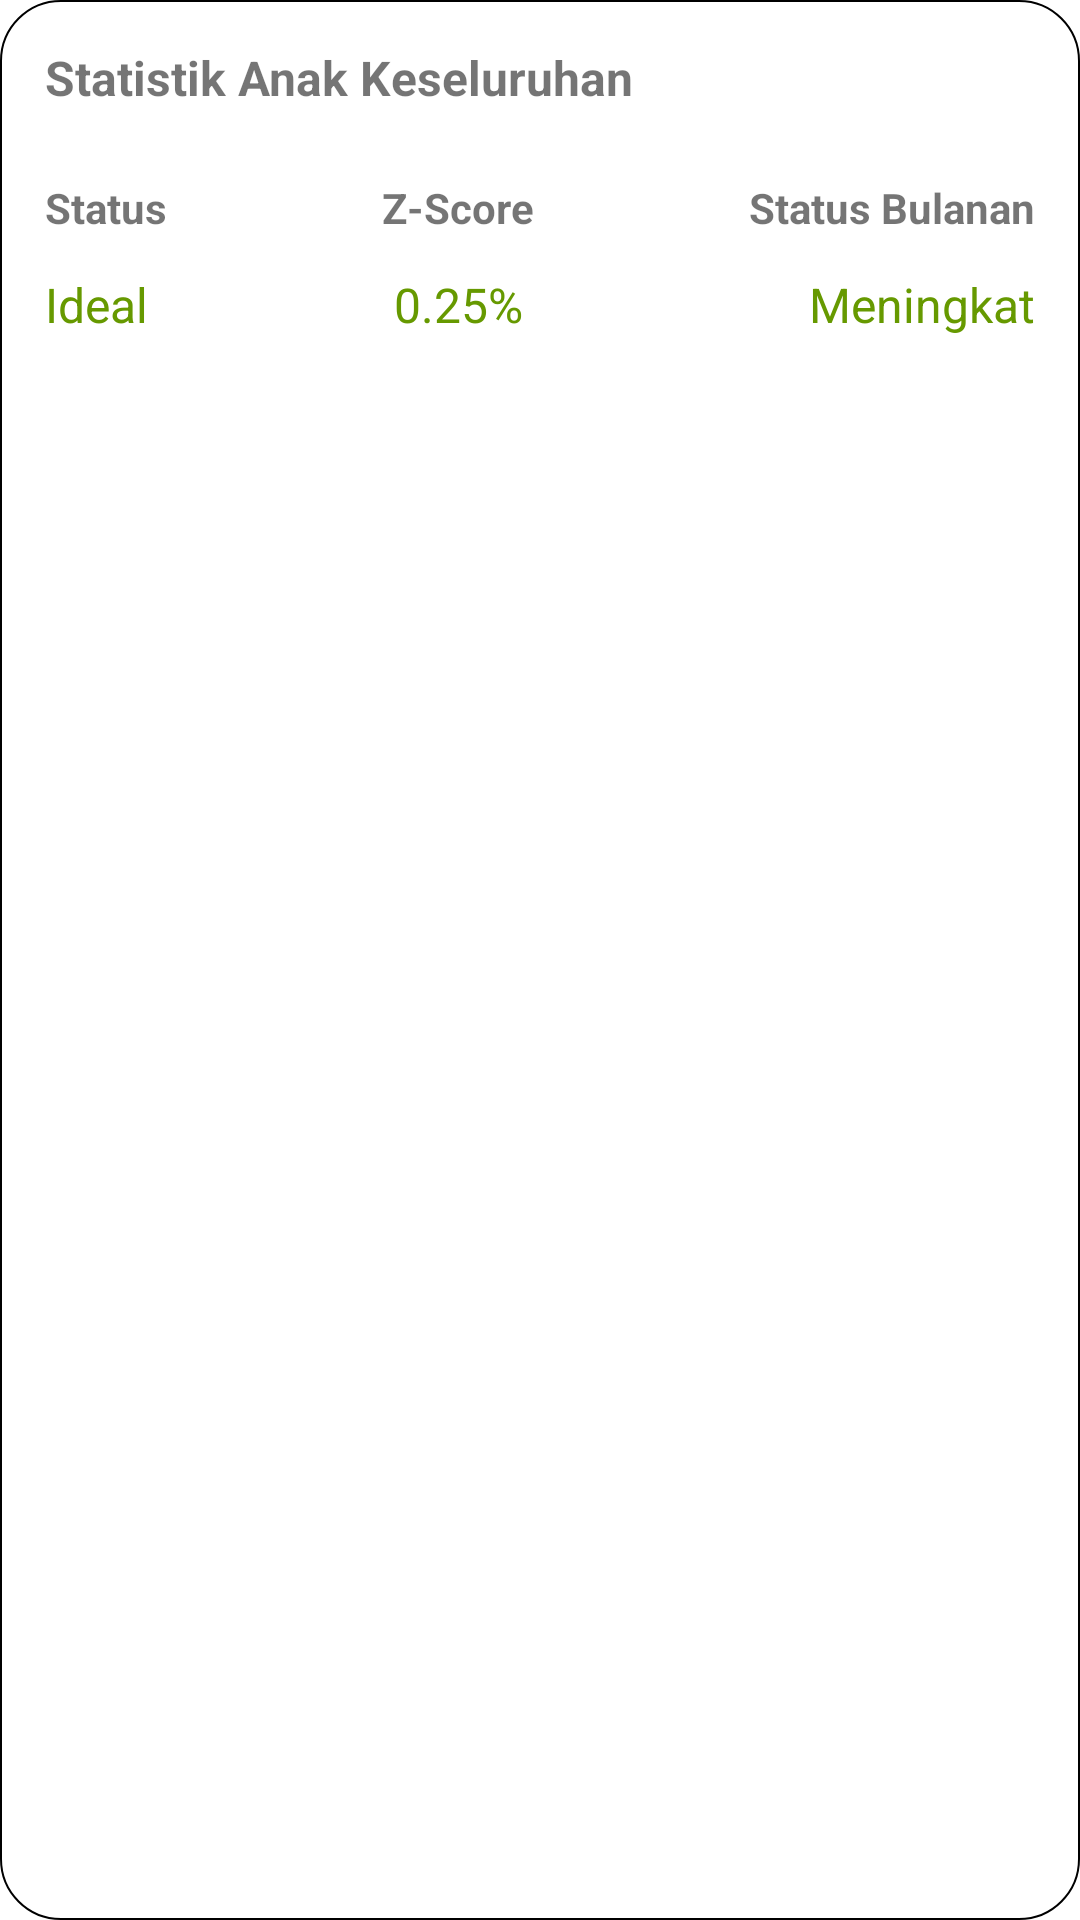

This screen was rendered from an Android layout file. Write that file and the resources it references.
<!-- AndroidManifest.xml: application theme Theme.TelkomPengmas -->
<!-- res/layout/layout_home_statistics.xml -->
<?xml version="1.0" encoding="utf-8"?>
<androidx.constraintlayout.widget.ConstraintLayout xmlns:android="http://schemas.android.com/apk/res/android"
    android:layout_width="match_parent"
    android:layout_height="wrap_content"
    android:padding="15dp"
    xmlns:app="http://schemas.android.com/apk/res-auto"
    android:background="@drawable/bg_round_white">

    <TextView
        android:id="@+id/title"
        android:layout_width="wrap_content"
        android:layout_height="wrap_content"
        android:text="@string/statistik_anak_keseluruhan"
        android:textStyle="bold"
        android:textSize="16sp"
        app:layout_constraintTop_toTopOf="parent"
        app:layout_constraintStart_toStartOf="parent"/>

    <TextView
        android:id="@+id/status_title"
        android:layout_width="wrap_content"
        android:layout_height="wrap_content"
        android:text="@string/status"
        android:textStyle="bold"
        android:layout_marginTop="23dp"
        app:layout_constraintStart_toStartOf="parent"
        app:layout_constraintTop_toBottomOf="@id/title"/>

    <TextView
        android:id="@+id/status_data"
        android:layout_width="wrap_content"
        android:layout_height="wrap_content"
        android:layout_marginTop="12dp"
        android:text="Ideal"
        android:textSize="16sp"
        android:textColor="@android:color/holo_green_dark"
        app:layout_constraintTop_toBottomOf="@id/status_title"
        app:layout_constraintStart_toStartOf="@id/status_title"/>

    <TextView
        android:id="@+id/status_bulanan_title"
        android:layout_width="wrap_content"
        android:layout_height="wrap_content"
        android:text="@string/status_bulanan"
        android:textStyle="bold"
        app:layout_constraintTop_toTopOf="@id/status_title"
        app:layout_constraintEnd_toEndOf="parent"/>

    <TextView
        android:id="@+id/status_bulanan_data"
        android:layout_width="wrap_content"
        android:layout_height="wrap_content"
        android:text="Meningkat"
        android:textSize="16sp"
        android:textColor="@android:color/holo_green_dark"
        android:layout_marginTop="12dp"
        app:layout_constraintTop_toBottomOf="@id/status_bulanan_title"
        app:layout_constraintEnd_toEndOf="parent"/>

    <TextView
        android:id="@+id/zscore_title"
        android:layout_width="wrap_content"
        android:layout_height="wrap_content"
        android:text="@string/z_score"
        android:textStyle="bold"
        app:layout_constraintTop_toTopOf="@id/status_title"
        app:layout_constraintStart_toEndOf="@id/status_title"
        app:layout_constraintEnd_toStartOf="@id/status_bulanan_title"/>

    <TextView
        android:id="@+id/zscore_data"
        android:layout_width="wrap_content"
        android:layout_height="wrap_content"
        android:text="0.25%"
        android:textSize="16sp"
        android:textColor="@android:color/holo_green_dark"
        android:layout_marginTop="12dp"
        app:layout_constraintTop_toBottomOf="@id/status_bulanan_title"
        app:layout_constraintStart_toStartOf="@id/zscore_title"
        app:layout_constraintEnd_toEndOf="@id/zscore_title"/>

</androidx.constraintlayout.widget.ConstraintLayout>
<!-- resources referenced by this layout -->
<resources>
  <!-- drawable bg_round_white (drawable) -->
  <?xml version="1.0" encoding="utf-8"?>
  <shape android:shape="rectangle" xmlns:android="http://schemas.android.com/apk/res/android">
      <solid android:color="@color/white"/>
      <corners android:radius="20dp"/>
      <stroke android:width=".5dp" android:color="@color/black"/>
  </shape>
  <string name="statistik_anak_keseluruhan">Statistik Anak Keseluruhan</string>
  <string name="status">Status</string>
  <string name="status_bulanan">Status Bulanan</string>
  <string name="z_score">Z-Score</string>
  <style name="Theme.TelkomPengmas" parent="Theme.MaterialComponents.Light.NoActionBar">
          
          <item name="colorPrimary">@color/primary</item>
          <item name="colorPrimaryVariant">@color/primary_dark</item>
          <item name="colorOnPrimary">@color/black</item>
          <item name="android:statusBarColor" tools:targetApi="l">?attr/colorPrimaryVariant</item>
      </style>
  <color name="white">#FFFFFFFF</color>
  <color name="black">#FF000000</color>
  <color name="primary">#B21B1F</color>
  <color name="primary_dark">#491919</color>
</resources>
